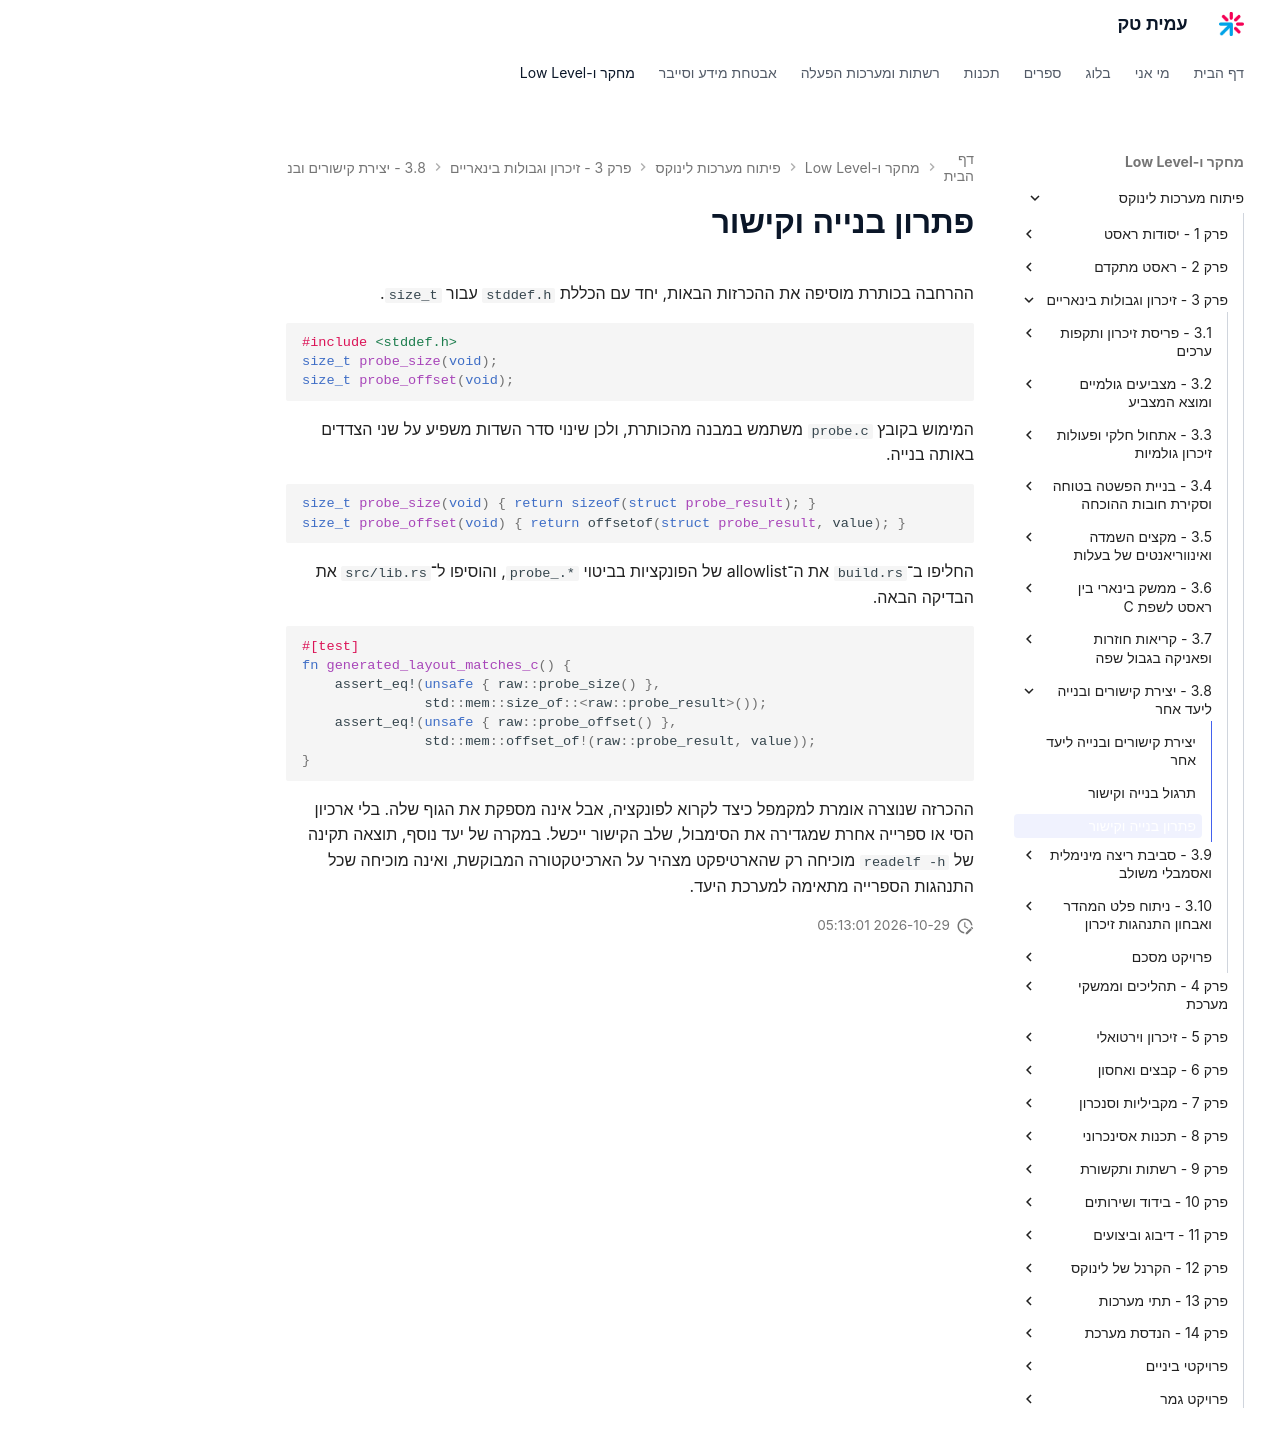

repository: AmitPinchasi/amittech · page: פיתוח-מערכות-לינוקס/3 - זיכרון וגבולות בינאריים/3.8 - יצירת קישורים ובנייה ליעד אחר/3.8 - יצירת קישורים ובנייה ליעד אחר - פתרון/index.html · generator: mkdocs

# פתרון בנייה וקישור

ההרחבה בכותרת מוסיפה את ההכרזות הבאות, יחד עם הכללת `stddef.h` עבור `size_t`.

```c
#include <stddef.h>
size_t probe_size(void);
size_t probe_offset(void);
```

המימוש בקובץ `probe.c` משתמש במבנה מהכותרת, ולכן שינוי סדר השדות משפיע על שני הצדדים באותה בנייה.

```c
size_t probe_size(void) { return sizeof(struct probe_result); }
size_t probe_offset(void) { return offsetof(struct probe_result, value); }
```

החליפו ב־`build.rs` את ה־allowlist של הפונקציות בביטוי `probe_.*`, והוסיפו ל־`src/lib.rs` את הבדיקה הבאה.

```rust
#[test]
fn generated_layout_matches_c() {
    assert_eq!(unsafe { raw::probe_size() },
               std::mem::size_of::<raw::probe_result>());
    assert_eq!(unsafe { raw::probe_offset() },
               std::mem::offset_of!(raw::probe_result, value));
}
```

ההכרזה שנוצרה אומרת למקמפל כיצד לקרוא לפונקציה, אבל אינה מספקת את הגוף שלה. בלי ארכיון הסי או ספרייה אחרת שמגדירה את הסימבול, שלב הקישור ייכשל. במקרה של יעד נוסף, תוצאה תקינה של `readelf -h` מוכיחה רק שהארטיפקט מצהיר על הארכיטקטורה המבוקשת, ואינה מוכיחה שכל התנהגות הספרייה מתאימה למערכת היעד.
